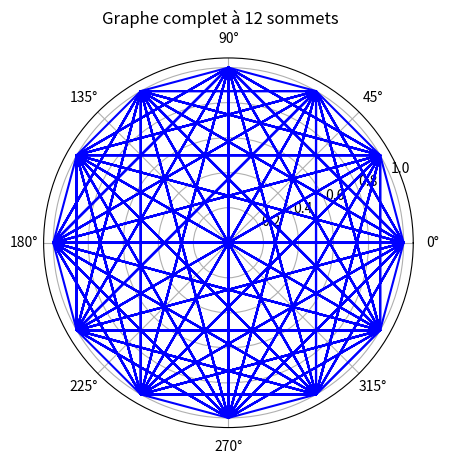

This chart was generated by the following Python code: (Note: this script raises an exception after producing the figure.)
import matplotlib.pyplot as plt
from math import pi

print("""
GRAPHES
1)a) (graphe orienté)
sommet :    1   2   3   4   5
degré  :    2   1   2   0   1

b) matrice d'adjacence:
[[0,1,0,1,0],
 [1,0,0,0,0],
 [1,0,0,0,1],
 [0,0,0,0,0],
 [0,0,0,1,0]]

c) Les sommets 2 et 3 ne sont pas reliés par un chemin,
le graphe n'est donc pas complet

d) Le graphe sous-jacent est connexe car tous les sommets peuvent être reliés par un chemin

e)
V = [1,2,3,4,5]
E = [(1,2),(1,4),(2,1),(3,1),(3,5),(5,4)]
G = [V,E]
""")

# 2)
# si E est définie par une liste de couple
def degreOr(E,x):
    """Renvoie le degré du sommet x dans un graphe orienté"""
    count = 0
    for a in E:
        if x == a[0]:
            count += 1
    return count

def degreNOr(E,x):
    """Renvoie le degré du sommet x dans un graphe non orienté
    (les boucles étant comptés double)"""
    count = 0
    for a in E:
        if x == a[0]:
            count += 1
        if x == a[1]:
            count += 1
    return count


# 3)
# Il s'agit de la matrice D'ADJACENCE et non d'incidence
def matAdj(V,E):
    """Renvoie la matrice d'adjacence du graphe (quelconque)
    exemple: V = [1,2,3]   E = [(1,2),(2,3),(3,3)]   mat = [[0,1,0],
                                                            [0,0,1],
                                                            [0,0,1]]"""
    n = len(V)
    mat = [[0 for j in range(n)] for i in range(n)]
    for i,j in E:
        mat[i-1][j-1] += 1
    return mat

# 4)
def graphe(Mat):
    """Renvoie le graphe simple correspondant à la matrice"""
    n = len(mat)
    V = [i+1 for i in range(n)]
    E = []
    for i in range(n):
        for j in range(n):
            if Mat[i][j] >= 1:
                E.append((i+1,j+1))
    return V,E

# 5)
def K(n):
    """Renvoie le graphe complet à n sommets"""
    V = [i+1 for i in range(n)]
    E = []
    for j in range(1,n+1):
        for i in range(1,j+1):
            if {i,j} not in E and i != j:
                E.append([i,j])
    return V,E


# 6)
def list_segment(n):
    """Permet d'avoir les couples arguments (non consécutif) à relié
    dans le graphe complet à n sommets
    afin de le représenté sous la forme d'un polygone régulier à n cotés"""
    arg = [k*2*pi/n for k in range(n)]
    S = []
    theta = 2*pi/n
    for k in range(n) :
        if k == 0:
            for l in range(2,n-1):
                S += [(1,k*theta),(1,l*theta)]
        elif k == n-1:
            for l in range(1,n-2):
                S += [(1,k*theta),(1,l*theta)]
        else:
            for l in [i for i in range(k-1)]+[i for i in range(k+2,n)]:
                S += [(1,k*theta),(1,l*theta)]
    # print("S:",S)
    return S

def repK(n):
    """Représente le graphe K(n) quand ses sommets
    sont ceux d’un polygone régulier à n côtés."""
    plt.suptitle("Graphe complet à {} sommets".format(n))

    theta = 2*pi/n
    Points = [(1,k*theta) for k in range(n)]
    Points.append(Points[0])

    X1, Y1 = zip(*Points)   # zip('ab', 'cd', 'ef') --> ace bdf
    X2, Y2 = zip(*list_segment(n))
    # print("X1",X1,"et Y1",Y1)
    # print("X2",X2,"et Y2",Y2)

    plt.polar(Y1,X1,Y2,X2,color="blue")
    plt.show()

repK(12)

# 7)
def adj(s,E):
    """Renvoie la liste des sommets adjacent"""
    L = []
    for i,j in E:
        if i == s:
            L.append(j)
    return L

def est_connexe(V,E):
    """Méthode naïve pour vérifier si un graphe (non orienté) est connexe"""
    saw = V[0]
    for S0 in saw:
        for Si in adj(S0,E):
            if not Si in saw:
                saw.append(Si)
    return len(saw) == len(V)

# Arbres Binaires
print("Arbre Binaires")
print("""1)a)
La hauteur de l'arbre est 4-1 = 3
b) [1,     [2,  [3,[],[]]  ,[4,[],[]]],       [5,  [6,  [7,[],[]],  []],  []]]
""")

# 2)
def est_vide(a):
    """Test si l'arbre binaire est vide"""
    return a == []

# 3)
def etiquette(a):
    """Renvoie la racine de l'arbre binaire"""
    return a[0]

# 4)
def Fg(a):
    """Renvoie le fils gauche de l'arbre binaire"""
    return a[1]

def Fd(a):
    """Renvoie le fils droit de l'arbre binaire"""
    return a[2]

# 5)
def feuilles(a):
    """Renvoie la liste des feuilles de l'arbre binaire de manière récursive"""
    F = []
    # Cas de base
    if est_vide(Fg(a)) and est_vide(Fg(a)):
        F.append(a)

    # Cas récursif
    if not est_vide(Fg(a)):
        F += feuilles(Fg(a))
    if not est_vide(Fd(a)):
        F += feuilles(Fd(a))

    return F

# 6)
def h(a):
    """Renvoie la hauteur de l'arbre binaire non vide"""
    if est_vide(a):
        raise ValueError
    # Cas de base
    if est_vide(Fg(a)) and est_vide(Fd(a)):
        return 0

    # Cas récursif
    g = 1
    if not est_vide(Fg(a)) and not est_vide(Fd(a)):
        g += max(h(Fg(a)), h(Fd(a)))
    elif not est_vide(Fg(a)):
        g += h(Fg(a))
    else:
        g += h(Fg(a))

    return g

"""
A = [1,     [2,  [3,[],[]]  ,[4,[],[]]],       [5,  [6,  [7,[],[]],  []],  []]]
B = [1, [2,[3,[],[]],[]], []]
print("hauteur de A:",h(A)," avec A =",A)
print("hauteur de B:",h(B)," avec B =",B)
"""


def expr(a):
    """ne fonctionne pas"""
    # case de base
    if est_vide(Fg(a)) and est_vide(Fd(a)):
        if etiquette == 0:
            return
        return etiquette(a)

    # case récursif
    P = etiquette(a)
    if P == 1:  P = ""
    else:       P = " x {}".format(P)

    g, d = expr(Fg(a)), expr(Fd(a))
    if g != 0 and d != 0:
        if int(d) < 0:
            S = "({} - {})".format(str(g),str(abs(d)))
        else:
            S = "({} + {})".format(str(g),str(d))
    elif g != 0 and d == 0:
        S = str(g)
    elif g == 0 and d != 0:
        S = str(d)
    else:
        S = ""

    return S + P

# E = "(" + expr(Fg(a)) + "+" + expr(Fd(a)) + ")" + "x" + P


C = [1,[2,[1,[],[]],[-3,[],[]]],[1,[4,[],[]],[5,[5,[],[]],[0,[],[]]]]]
# print(expr(C))

# 8)
def parcours_pref(a):
    """Parcours en profondeur avec ordre préfixé"""
    sommets = [etiquette(a)]
    # cas de base
    if est_vide(Fg(a)) and est_vide(Fd(a)):
        return sommets

    # cas récursif
    if not est_vide(Fg(a)):
        sommets += parcours_pref(Fg(a))
    if not est_vide(Fd(a)):
        sommets += parcours_pref(Fd(a))

    return sommets


print("Parcours en profondeur avec ordre préfixé (de l'arbre en introduction):",parcours_pref(A))
